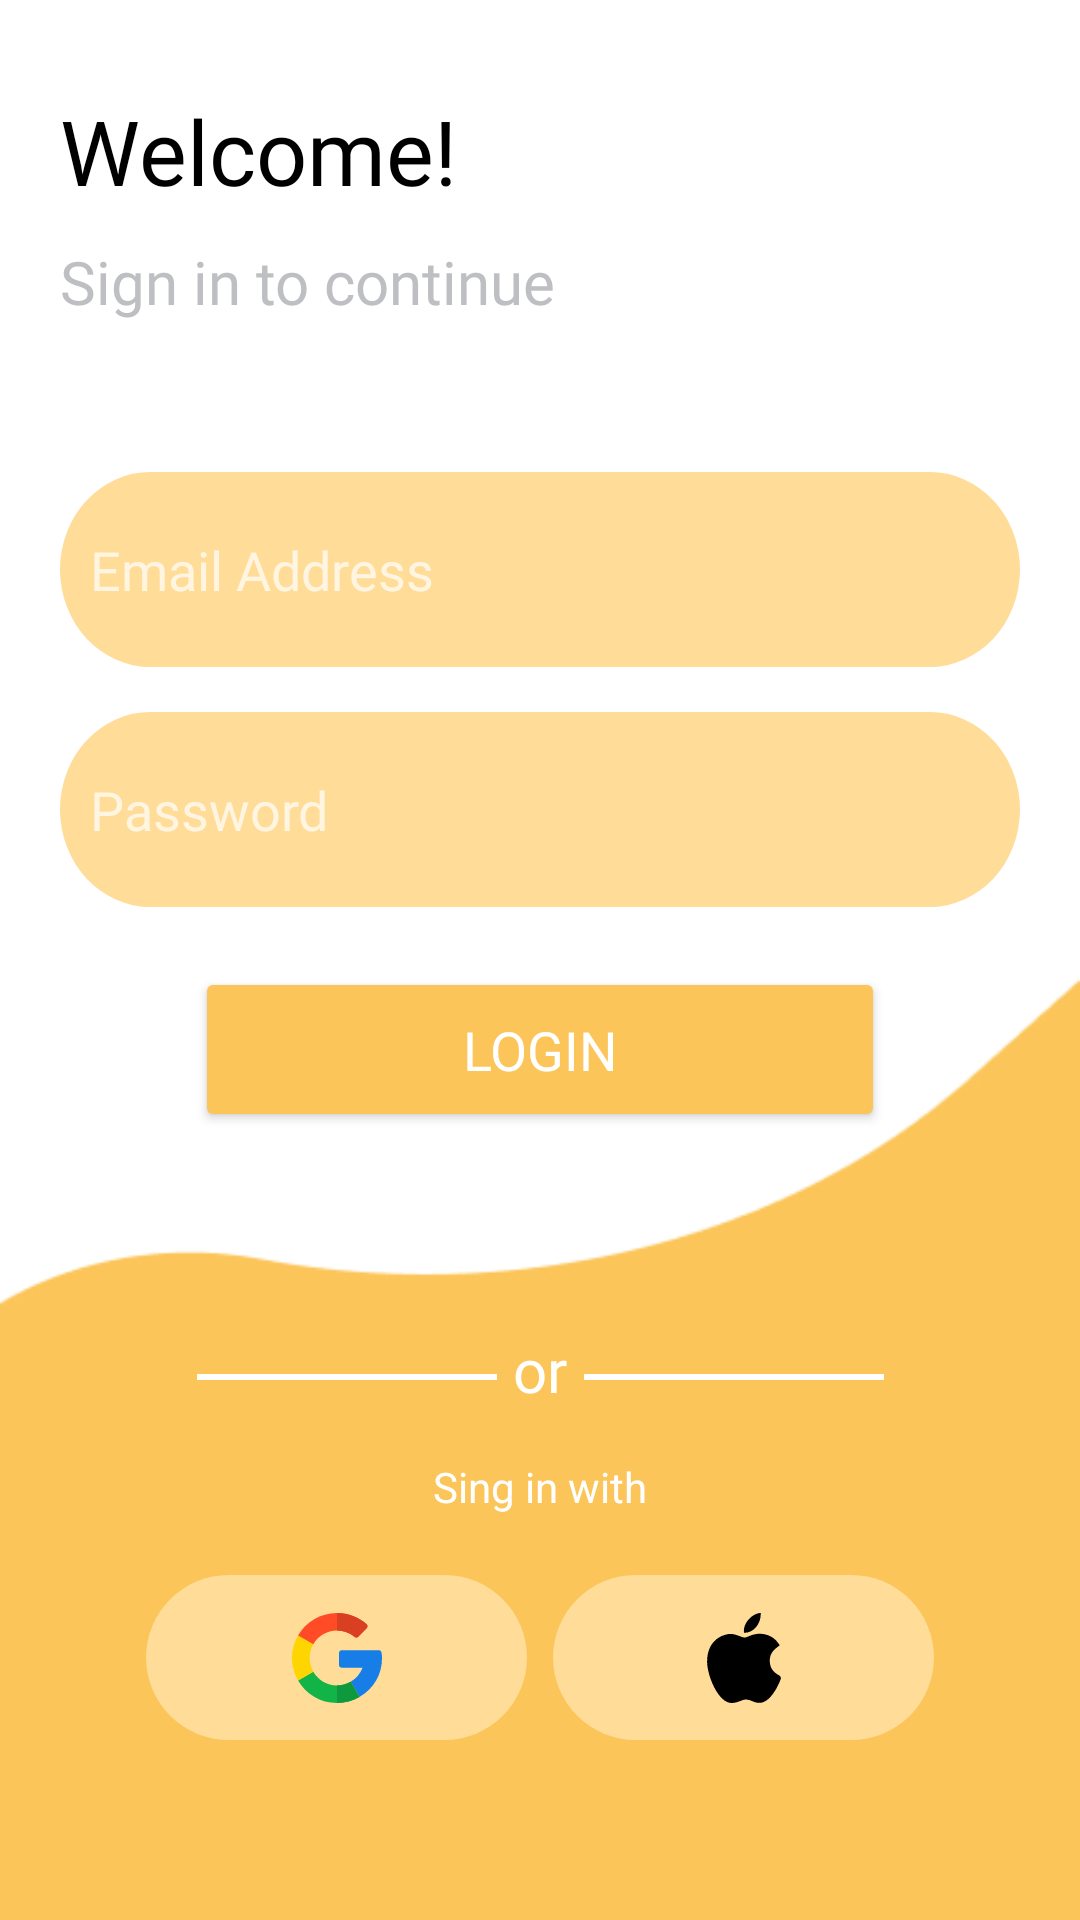

Android layout source for this screen:
<!-- AndroidManifest.xml: application theme Theme.ArShop -->
<!-- res/layout/fragment_login.xml -->
<?xml version="1.0" encoding="utf-8"?>
<androidx.constraintlayout.widget.ConstraintLayout xmlns:android="http://schemas.android.com/apk/res/android"
    xmlns:app="http://schemas.android.com/apk/res-auto"
    android:layout_width="match_parent"
    android:layout_height="match_parent"
    android:background="@drawable/background">


    <TextView
        android:id="@+id/textView3"
        android:layout_width="wrap_content"
        android:layout_height="wrap_content"
        android:layout_marginStart="20dp"
        android:layout_marginTop="10dp"
        android:fontFamily="@font/circular_std_bold"
        android:text="@string/welcome"
        android:textColor="@color/black"
        android:textSize="30sp"
        app:layout_constraintStart_toStartOf="parent"
        app:layout_constraintTop_toBottomOf="@+id/backButton" />

    <TextView
        android:id="@+id/textView4"
        android:layout_width="wrap_content"
        android:layout_height="wrap_content"
        android:layout_marginStart="20dp"
        android:layout_marginTop="10dp"
        android:fontFamily="@font/circular_std_medium"
        android:text="@string/sign_in_to_continue"
        android:textColor="@color/light_grey"
        android:textSize="20sp"
        app:layout_constraintStart_toStartOf="parent"
        app:layout_constraintTop_toBottomOf="@+id/textView3" />

    <ImageButton
        android:id="@+id/backButton"
        android:layout_width="wrap_content"
        android:layout_height="wrap_content"
        android:layout_marginStart="15dp"
        android:layout_marginTop="20dp"
        android:background="@null"
        android:contentDescription="@string/description"
        android:src="@drawable/ic_arrow_back_black_36dp"
        app:layout_constraintStart_toStartOf="parent"
        app:layout_constraintTop_toTopOf="parent" />

    <com.google.android.material.textfield.TextInputEditText
        android:id="@+id/editTextTextEmailAddress2"
        android:layout_width="320dp"
        android:layout_height="wrap_content"
        android:layout_marginTop="50dp"
        android:background="@drawable/ic_rectangle_19"
        android:drawableStart="@drawable/ic_person_black_24dp"
        android:drawablePadding="10dp"
        android:fontFamily="@font/circular_std_medium"
        android:hint="@string/email_address"
        android:inputType="textEmailAddress"
        android:padding="10dp"
        android:paddingStart="20dp"
        android:paddingEnd="10dp"
        android:textSize="18sp"
        app:layout_constraintEnd_toEndOf="parent"
        app:layout_constraintStart_toStartOf="parent"
        app:layout_constraintTop_toBottomOf="@+id/textView4" />


    <com.google.android.material.textfield.TextInputEditText
        android:id="@+id/editTextTextPassword2"
        android:layout_width="320dp"
        android:layout_height="wrap_content"
        android:layout_marginTop="15dp"
        android:background="@drawable/ic_rectangle_19"
        android:drawableStart="@drawable/ic_lock_black_24dp__1_"
        android:drawablePadding="10dp"
        android:fontFamily="@font/circular_std_medium"
        android:hint="@string/password"
        android:inputType="textPassword"
        android:padding="10dp"
        android:paddingStart="20dp"
        android:paddingEnd="10dp"
        android:textColorLink="@color/black"
        android:textSize="18sp"
        app:layout_constraintEnd_toEndOf="parent"
        app:layout_constraintStart_toStartOf="parent"
        app:layout_constraintTop_toBottomOf="@+id/editTextTextEmailAddress2" />

    <Button
        android:id="@+id/loginBtn"
        style="@style/ButtonCircleShape"
        android:layout_width="230dp"
        android:layout_height="55dp"
        android:layout_marginTop="20dp"
        android:layout_marginBottom="10dp"
        android:backgroundTint="@color/dark_yellow"
        android:fontFamily="@font/circular_std_medium"
        android:text="@string/login"
        android:textColor="@color/white"
        android:textSize="18sp"
        app:layout_constraintEnd_toEndOf="parent"
        app:layout_constraintStart_toStartOf="parent"
        app:layout_constraintTop_toBottomOf="@+id/editTextTextPassword2" />

    <View
        android:id="@+id/divider"
        android:layout_width="100dp"
        android:layout_height="2dp"
        android:layout_marginStart="60dp"
        android:layout_marginBottom="180dp"
        android:background="@color/white"
        app:layout_constraintBottom_toBottomOf="parent"
        app:layout_constraintEnd_toStartOf="@+id/textView6"
        app:layout_constraintStart_toStartOf="parent" />

    <View
        android:id="@+id/divider2"
        android:layout_width="100dp"
        android:layout_height="2dp"
        android:layout_marginEnd="60dp"
        android:layout_marginBottom="180dp"
        android:background="@color/white"
        app:layout_constraintBottom_toBottomOf="parent"
        app:layout_constraintEnd_toEndOf="parent"
        app:layout_constraintStart_toEndOf="@+id/textView6" />

    <TextView
        android:id="@+id/textView6"
        android:layout_width="wrap_content"
        android:layout_height="wrap_content"
        android:layout_marginBottom="170dp"
        android:fontFamily="@font/circular_std_medium"
        android:text="@string/or"
        android:textColor="@color/white"
        android:textSize="20sp"
        app:layout_constraintBottom_toBottomOf="parent"
        app:layout_constraintEnd_toEndOf="parent"
        app:layout_constraintStart_toStartOf="parent" />

    <TextView
        android:id="@+id/textView7"
        android:layout_width="wrap_content"
        android:layout_height="wrap_content"
        android:layout_marginTop="16dp"
        android:text="@string/sing_in_with"
        android:textColor="@color/white"
        android:textSize="14sp"
        app:layout_constraintEnd_toEndOf="parent"
        app:layout_constraintStart_toStartOf="parent"
        app:layout_constraintTop_toBottomOf="@+id/textView6" />

    <ImageButton
        android:id="@+id/button3"
        android:layout_width="wrap_content"
        android:layout_height="wrap_content"
        android:layout_marginStart="40dp"
        android:layout_marginBottom="60dp"
        android:background="@drawable/ic_group_67"
        android:contentDescription="@string/description"
        android:src="@drawable/ic_google_1"
        app:layout_constraintBottom_toBottomOf="parent"
        app:layout_constraintEnd_toStartOf="@+id/button4"
        app:layout_constraintHorizontal_bias="0.5"
        app:layout_constraintStart_toStartOf="parent" />

    <ImageButton
        android:id="@+id/button4"
        android:layout_width="wrap_content"
        android:layout_height="wrap_content"
        android:layout_marginEnd="40dp"
        android:layout_marginBottom="60dp"
        android:background="@drawable/ic_group_67"
        android:contentDescription="@string/description"
        android:src="@drawable/ic_apple"
        app:layout_constraintBottom_toBottomOf="parent"
        app:layout_constraintEnd_toEndOf="parent"
        app:layout_constraintHorizontal_bias="0.5"
        app:layout_constraintStart_toEndOf="@+id/button3" />


</androidx.constraintlayout.widget.ConstraintLayout>
<!-- resources referenced by this layout -->
<resources>
  <color name="black">#FF000000</color>
  <color name="dark_yellow">#FCC55A</color>
  <color name="light_grey">#BEBFC2</color>
  <color name="white">#FFFFFF</color>
  <!-- drawable background: jpg bitmap (drawable, 16770 bytes) -->
  <!-- drawable ic_apple (drawable) -->
  <vector xmlns:android="http://schemas.android.com/apk/res/android"
      android:width="30dp"
      android:height="30dp"
      android:viewportWidth="30"
      android:viewportHeight="30">
    <path
        android:pathData="M10.8548,30C6.3899,29.9743 2.6967,20.8599 2.6967,16.2182C2.6967,8.6359 8.3846,6.976 10.5768,6.976C11.5646,6.976 12.6195,7.3639 13.5499,7.7072C14.2005,7.9467 14.8734,8.1939 15.2477,8.1939C15.4717,8.1939 15.9995,7.9836 16.4656,7.7991C17.4595,7.4034 18.6963,6.9116 20.1366,6.9116C20.1391,6.9116 20.1426,6.9116 20.1451,6.9116C21.2205,6.9116 24.4813,7.1476 26.4417,10.0916L26.9009,10.7817L26.24,11.2804C25.2959,11.9928 23.5732,13.2922 23.5732,15.8663C23.5732,18.915 25.5241,20.0875 26.4614,20.6514C26.8751,20.9003 27.3034,21.1569 27.3034,21.7183C27.3034,22.0848 24.3783,29.9545 20.1305,29.9545C19.0911,29.9545 18.3564,29.6421 17.7084,29.3666C17.0527,29.0877 16.487,28.8474 15.5523,28.8474C15.0785,28.8474 14.4794,29.0714 13.8451,29.3091C12.9783,29.6326 11.9972,30 10.884,30H10.8548Z"
        android:fillColor="#000000"/>
    <path
        android:pathData="M20.5866,0C20.6973,3.9888 17.8446,6.7561 14.9953,6.5825C14.5258,3.3993 17.8443,0 20.5866,0Z"
        android:fillColor="#000000"/>
  </vector>
  <!-- drawable ic_google_1: vector/xml drawable (drawable, 2106 chars, omitted) -->
  <!-- drawable ic_group_67 (drawable) -->
  <vector xmlns:android="http://schemas.android.com/apk/res/android"
      android:width="127dp"
      android:height="55dp"
      android:viewportWidth="127"
      android:viewportHeight="55">
    <path
        android:pathData="M27.5,0L99.5,0A27.5,27.5 0,0 1,127 27.5L127,27.5A27.5,27.5 0,0 1,99.5 55L27.5,55A27.5,27.5 0,0 1,0 27.5L0,27.5A27.5,27.5 0,0 1,27.5 0z"
        android:fillColor="#FFDC98"/>
  </vector>
  <!-- drawable ic_rectangle_19 (drawable) -->
  <vector xmlns:android="http://schemas.android.com/apk/res/android"
      android:width="345dp"
      android:height="65dp"
      android:viewportWidth="345"
      android:viewportHeight="65">
    <path
        android:pathData="M32.5,0L312.5,0A32.5,32.5 0,0 1,345 32.5L345,32.5A32.5,32.5 0,0 1,312.5 65L32.5,65A32.5,32.5 0,0 1,0 32.5L0,32.5A32.5,32.5 0,0 1,32.5 0z"
        android:fillColor="#FFDC98"/>
  </vector>
  <string name="description">description</string>
  <string name="email_address">Email Address</string>
  <string name="login">login</string>
  <string name="or">or</string>
  <string name="password">Password</string>
  <string name="sign_in_to_continue">Sign in to continue</string>
  <string name="sing_in_with">Sing in with</string>
  <string name="welcome">Welcome!</string>
  <style name="ButtonCircleShape">
          <item name="cornerRadius">100dp</item>
      </style>
  <style name="Theme.ArShop" parent="Theme.MaterialComponents">
          
          <item name="colorPrimary">@color/dark_yellow</item>
          <item name="colorPrimaryVariant">@color/white</item>
          <item name="colorOnPrimary">@color/white</item>
          
          <item name="colorSecondary">@color/dark_yellow</item>
          <item name="colorSecondaryVariant">@color/teal_700</item>
          <item name="colorOnSecondary">@color/black</item>
          
          <item name="android:statusBarColor" tools:targetApi="l">?attr/colorPrimaryVariant</item>
          
      </style>
  <color name="teal_700">#FF018786</color>
</resources>
